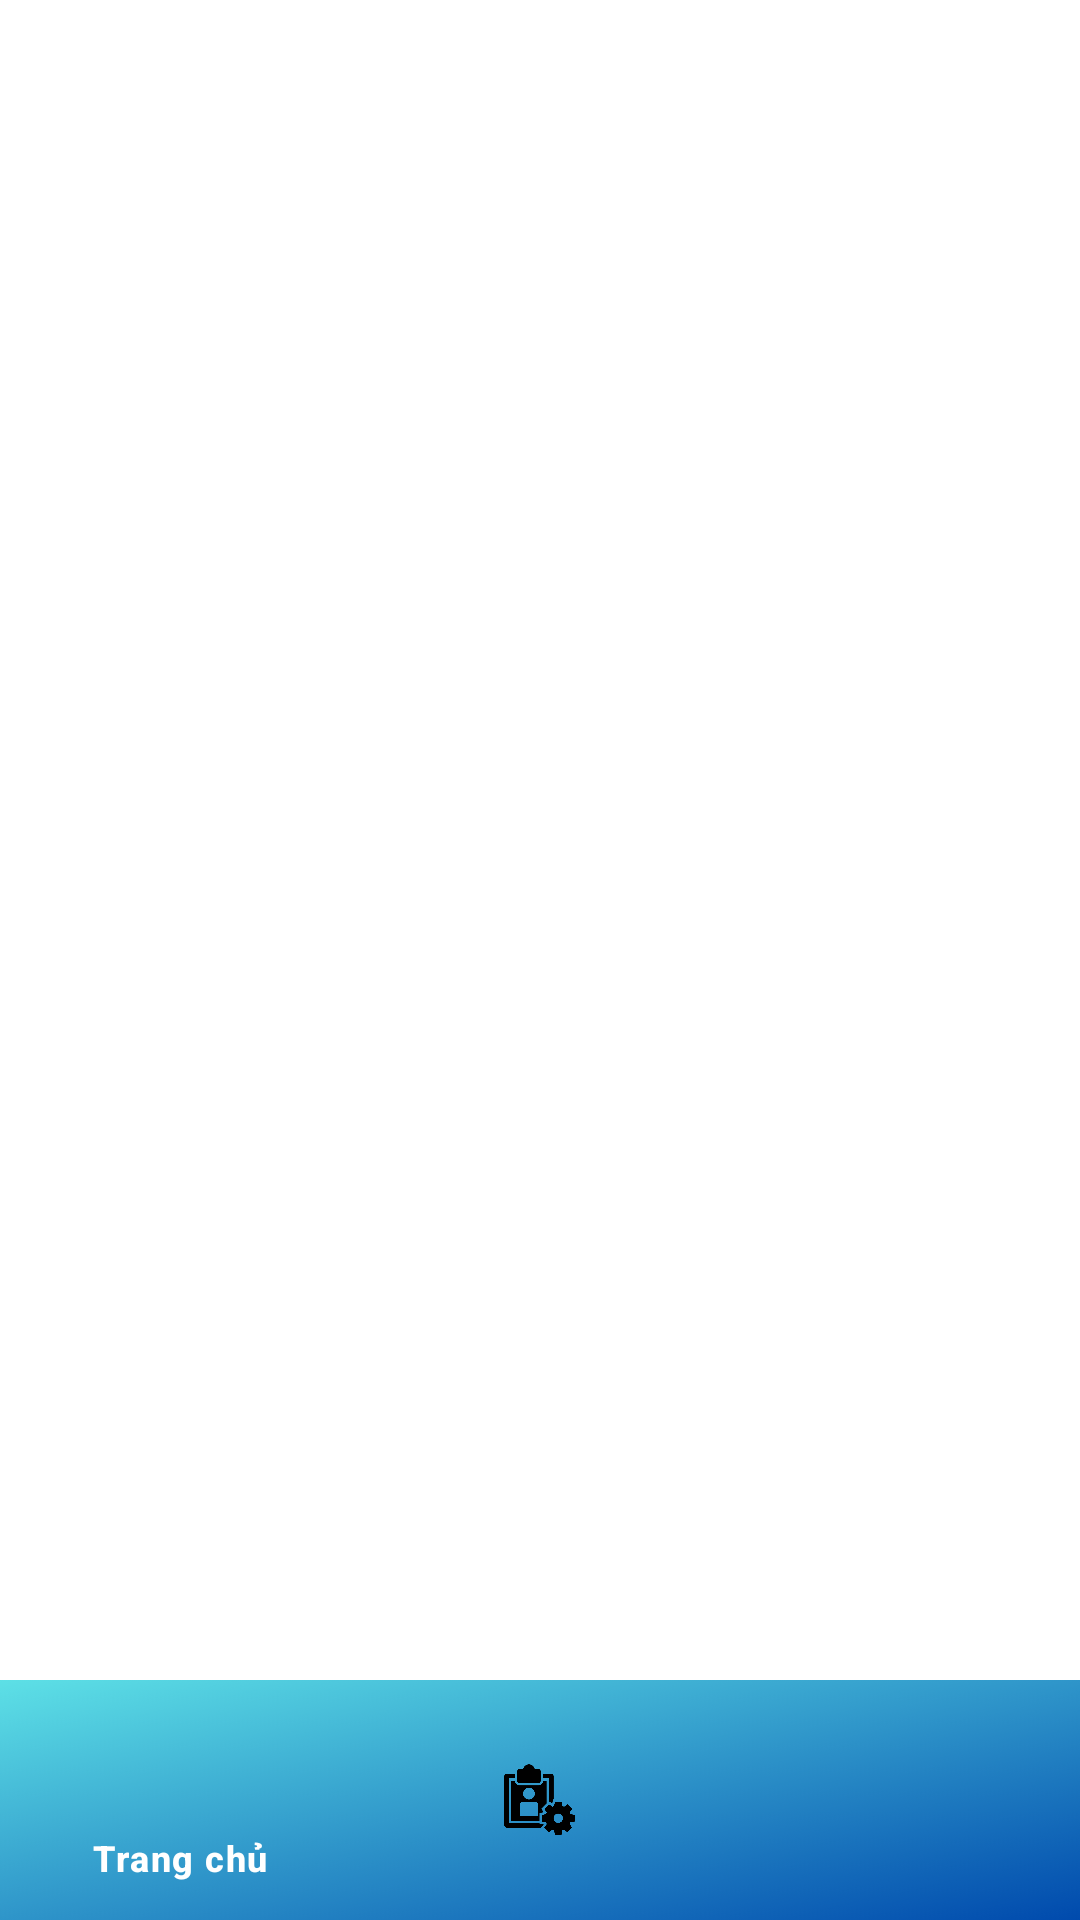

Here is an Android app screen rendered from its layout file. Give the layout XML and the strings, colors and styles it references.
<!-- AndroidManifest.xml: application theme Theme.IEM -->
<!-- res/layout/activity_main_screen_admin_ui.xml -->
<?xml version="1.0" encoding="utf-8"?>
<androidx.constraintlayout.widget.ConstraintLayout xmlns:android="http://schemas.android.com/apk/res/android"
    xmlns:app="http://schemas.android.com/apk/res-auto"
    xmlns:tools="http://schemas.android.com/tools"
    android:id="@+id/mainScreen_admin"
    android:layout_width="match_parent"
    android:layout_height="match_parent"
    tools:context=".mainScreen_admin_UI">

    <FrameLayout
        android:id="@+id/fragment_container"
        android:layout_width="match_parent"
        android:layout_height="0dp"
        android:background="@color/white"
        app:layout_constraintTop_toTopOf="parent"
        app:layout_constraintBottom_toTopOf="@id/bottom_navigation"
        app:layout_constraintStart_toStartOf="parent"
        app:layout_constraintEnd_toEndOf="parent"
        />

    <com.google.android.material.bottomnavigation.BottomNavigationView
        android:id="@+id/bottom_navigation"
        android:layout_width="match_parent"
        android:layout_height="80dp"
        android:background="@drawable/backround"
        app:itemActiveIndicatorStyle="@android:color/transparent"
        app:itemIconSize="25dp"
        app:itemIconTint="@color/nav_item_select"
        app:itemTextColor="@color/nav_item_select"
        app:labelVisibilityMode="selected"
        app:layout_constraintBottom_toBottomOf="parent"
        app:layout_constraintEnd_toEndOf="parent"
        app:layout_constraintStart_toStartOf="parent"
        app:menu="@menu/bottom_nav_menu_admin" />
</androidx.constraintlayout.widget.ConstraintLayout>
<!-- resources referenced by this layout -->
<resources>
  <color name="white">#FFFFFFFF</color>
  <!-- drawable backround: png bitmap (drawable, 13389 bytes) -->
  <style name="Theme.IEM" parent="Base.Theme.IEM" />
  <style name="Base.Theme.IEM" parent="Theme.Material3.DayNight.NoActionBar">
          
          
      </style>
</resources>
